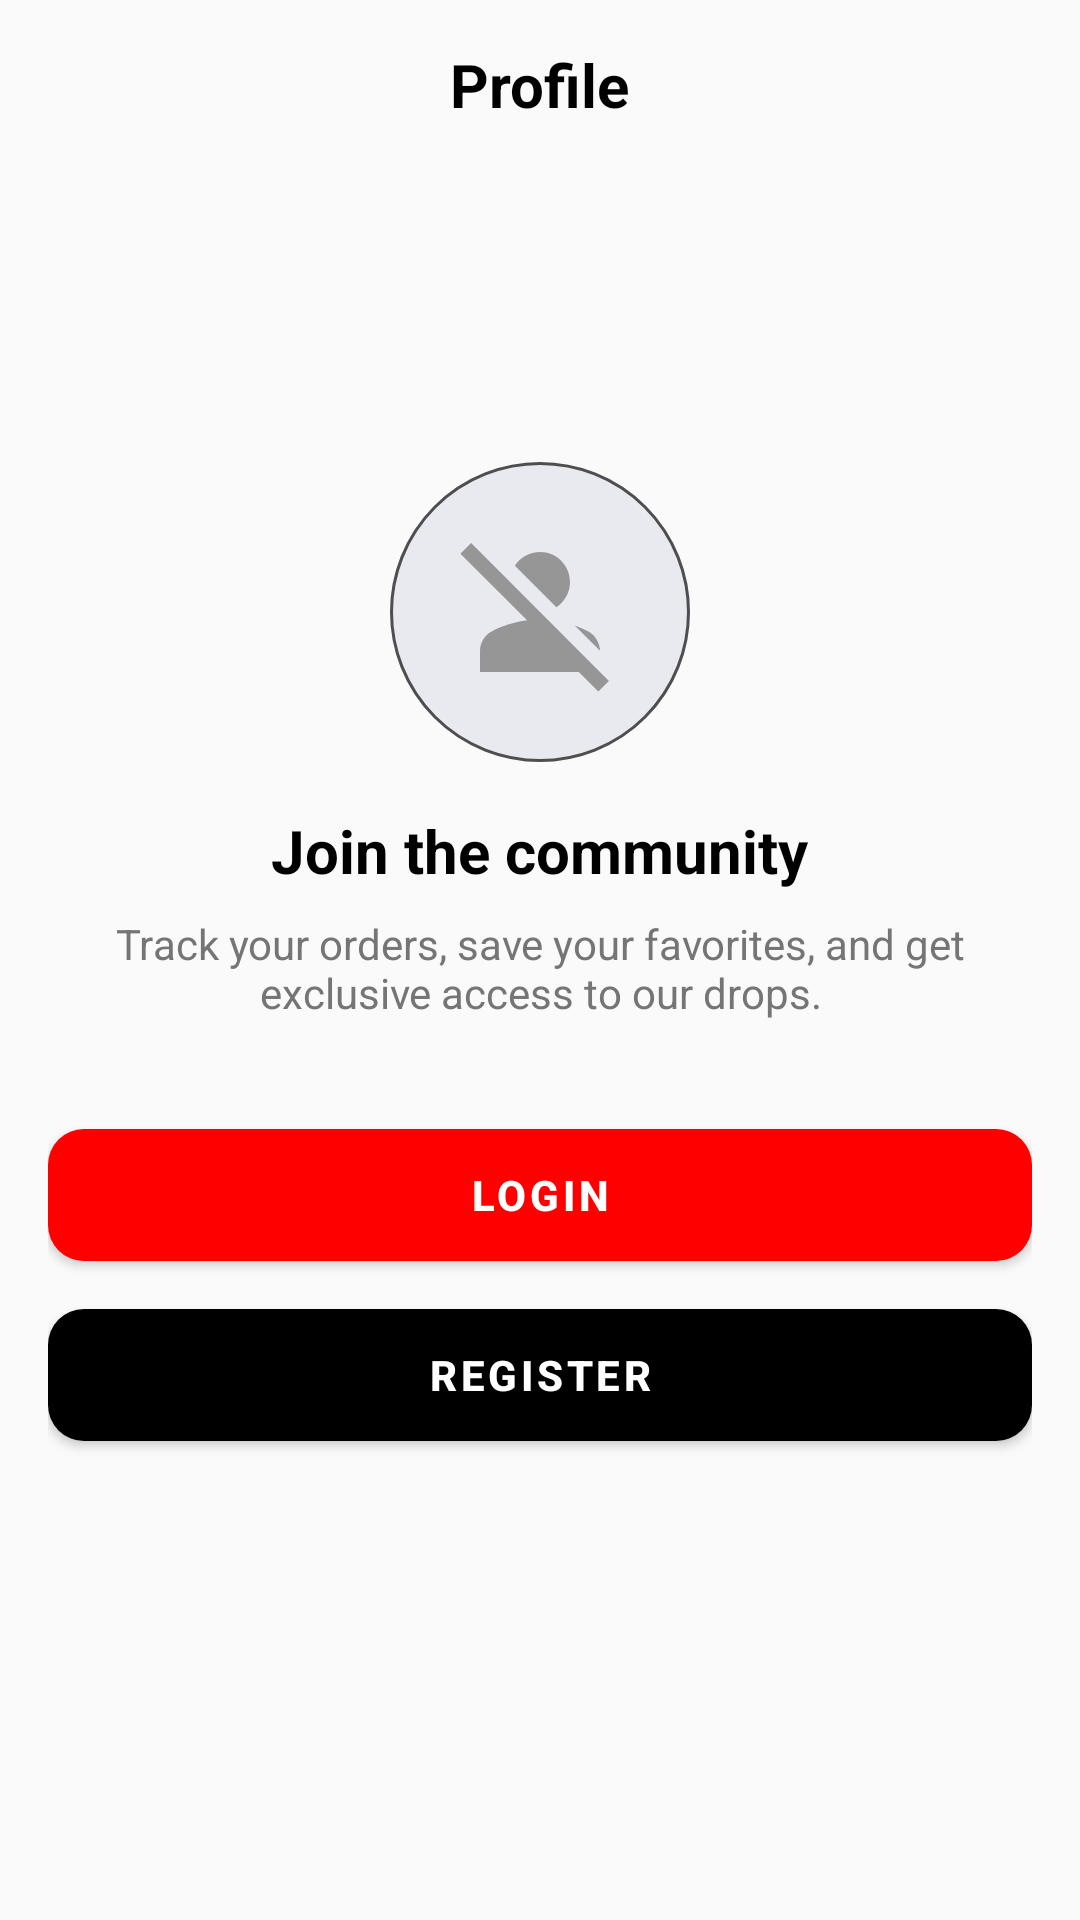

Android layout source for this screen:
<!-- AndroidManifest.xml: application theme Theme.Assignment3 -->
<!-- res/layout/fragment_guest_profile.xml -->
<?xml version="1.0" encoding="utf-8"?>
<androidx.constraintlayout.widget.ConstraintLayout
    xmlns:android="http://schemas.android.com/apk/res/android"
    xmlns:tools="http://schemas.android.com/tools"
    xmlns:app="http://schemas.android.com/apk/res-auto"
    android:layout_width="match_parent"
    android:layout_height="match_parent"
    android:id="@+id/container"
    tools:context=".fragments.guest.GuestProfileFragment">

    
    <androidx.constraintlayout.widget.ConstraintLayout
        android:id="@+id/guest_toolbar"
        android:layout_width="match_parent"
        android:layout_height="wrap_content"
        android:minHeight="?attr/actionBarSize"
        android:paddingHorizontal="16dp"
        app:layout_constraintTop_toTopOf="parent">

        <TextView
            android:id="@+id/txt_guest_title"
            android:layout_width="wrap_content"
            android:layout_height="wrap_content"
            android:text="@string/title_profile"
            android:textColor="#000000"
            android:textSize="20sp"
            android:textStyle="bold"
            app:layout_constraintTop_toTopOf="parent"
            app:layout_constraintBottom_toBottomOf="parent"
            app:layout_constraintStart_toStartOf="parent"
            app:layout_constraintEnd_toEndOf="parent"/>

    </androidx.constraintlayout.widget.ConstraintLayout>

    <LinearLayout
        android:layout_width="match_parent"
        android:layout_height="wrap_content"
        android:orientation="vertical"
        android:layout_gravity="center"
        app:layout_constraintTop_toTopOf="parent"
        app:layout_constraintBottom_toBottomOf="parent">

            
            <LinearLayout
                android:layout_width="match_parent"
                android:layout_height="wrap_content"
                android:orientation="vertical"
                android:gravity="center"
                android:padding="16dp"
                tools:ignore="UselessParent">

                
                <com.google.android.material.imageview.ShapeableImageView
                    android:id="@+id/img_profile"
                    android:layout_width="100dp"
                    android:layout_height="100dp"
                    app:contentPadding="20dp"
                    android:src="@drawable/ic_user_off"
                    android:background="@drawable/bg_user_guest"/>

                
                <TextView
                    android:id="@+id/txt_join_community"
                    android:layout_width="wrap_content"
                    android:layout_height="wrap_content"
                    android:layout_marginTop="16dp"
                    android:text="@string/guest_join_community"
                    android:textColor="@android:color/black"
                    android:textSize="20sp"
                    android:textStyle="bold" />

                
                <TextView
                    android:id="@+id/txt_join_community_sub"
                    android:layout_width="wrap_content"
                    android:layout_height="wrap_content"
                    android:layout_marginTop="8dp"
                    android:layout_marginBottom="30dp"
                    android:gravity="center"
                    android:text="@string/guest_community_sub"
                    android:textColor="#757575"
                    android:textSize="14sp" />

                <com.google.android.material.button.MaterialButton
                    android:id="@+id/btn_login"
                    style="@style/Widget.MaterialComponents.Button"
                    android:layout_width="match_parent"
                    android:layout_height="56dp"
                    android:layout_marginBottom="4dp"
                    android:text="@string/btn_login"
                    android:textColor="#FFFFFF"
                    android:textSize="14sp"
                    android:textStyle="bold"
                    app:backgroundTint="@color/red_main"
                    app:cornerRadius="12dp" />

                <com.google.android.material.button.MaterialButton
                    android:id="@+id/btn_register"
                    style="@style/Widget.MaterialComponents.Button"
                    android:layout_width="match_parent"
                    android:layout_height="56dp"
                    android:text="@string/btn_register"
                    android:textColor="#FFFFFF"
                    android:textSize="14sp"
                    android:textStyle="bold"
                    app:backgroundTint="@color/black"
                    app:cornerRadius="12dp" />

            </LinearLayout>

    </LinearLayout>

</androidx.constraintlayout.widget.ConstraintLayout>
<!-- resources referenced by this layout -->
<resources>
  <color name="black">#FF000000</color>
  <color name="red_main">#FF0000</color>
  <!-- drawable bg_user_guest (drawable) -->
  <?xml version="1.0" encoding="utf-8"?>
  <shape android:shape="rectangle" xmlns:android="http://schemas.android.com/apk/res/android">
      <corners android:radius="500dp" />
      <solid android:color="#E9EAEF" />
      <stroke android:width="1dp" android:color="#4E4E4E" />
  </shape>
  <!-- drawable ic_user_off (drawable) -->
  <vector xmlns:android="http://schemas.android.com/apk/res/android" android:height="24dp"  android:viewportHeight="24" android:viewportWidth="24" android:width="24dp">
        
      <path android:fillColor="#969696" android:pathData="M8.65,5.82C9.36,4.72 10.6,4 12,4c2.21,0 4,1.79 4,4c0,1.4 -0.72,2.64 -1.82,3.35L8.65,5.82zM20,17.17c-0.02,-1.1 -0.63,-2.11 -1.61,-2.62c-0.54,-0.28 -1.13,-0.54 -1.77,-0.76L20,17.17zM21.19,21.19L2.81,2.81L1.39,4.22l8.89,8.89c-1.81,0.23 -3.39,0.79 -4.67,1.45C4.61,15.07 4,16.1 4,17.22V20h13.17l2.61,2.61L21.19,21.19z"/>
      
  </vector>
  <string name="btn_login">Login</string>
  <string name="btn_register">Register</string>
  <string name="guest_community_sub">Track your orders, save your favorites, and get exclusive access to our drops.</string>
  <string name="guest_join_community">Join the community</string>
  <string name="title_profile">Profile</string>
  <style name="Theme.Assignment3" parent="Theme.MaterialComponents.DayNight.NoActionBar.Bridge">
          
          <item name="colorPrimary">#ec1313</item>
          <item name="colorPrimaryVariant">@color/purple_700</item>
          <item name="colorOnPrimary">@color/white</item>
          
          <item name="colorSecondary">@color/teal_200</item>
          <item name="colorSecondaryVariant">@color/teal_700</item>
          <item name="colorOnSecondary">@color/black</item>
          
          <item name="android:statusBarColor">@color/white</item>
          <item name="android:windowLightStatusBar">true</item>
          
  
      </style>
  <color name="purple_700">#FF3700B3</color>
  <color name="white">#FFFFFFFF</color>
  <color name="teal_200">#FF03DAC5</color>
  <color name="teal_700">#FF018786</color>
</resources>
